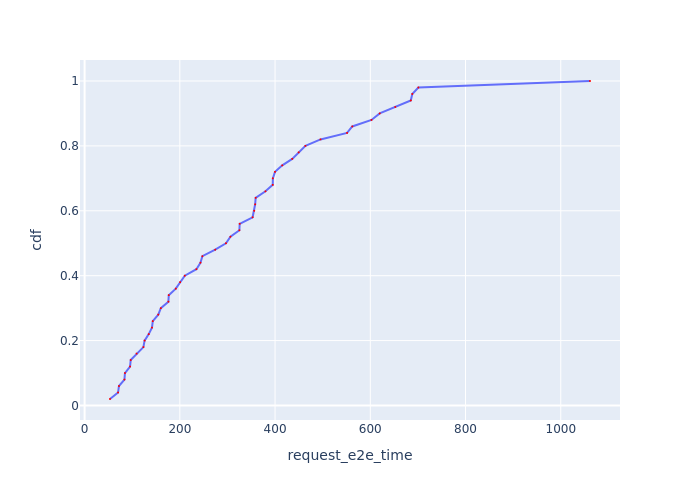

Values plotted in this chart, from the file beside it:
Request Id, request_e2e_time, cdf
0_36, 53.34, 0.02
0_4, 70.29, 0.04
0_5, 72.15, 0.06
0_14, 83.66, 0.08
0_8, 84.76, 0.1
0_0, 95.44, 0.12
0_34, 96.86, 0.14
0_39, 109.2, 0.16
0_47, 123.5, 0.18
0_2, 126, 0.2
0_33, 134.7, 0.22
0_3, 141.5, 0.24
0_9, 143.2, 0.26
0_42, 154.8, 0.28
0_37, 160.1, 0.3
0_38, 176, 0.32
0_7, 176.8, 0.34
0_1, 191.5, 0.36
0_6, 200.6, 0.38
0_25, 210.5, 0.4
0_17, 234.8, 0.42
0_35, 243.3, 0.44
0_20, 247.4, 0.46
0_32, 274.3, 0.48
0_41, 296.9, 0.5
0_30, 306.2, 0.52
0_24, 325.1, 0.54
0_28, 325.7, 0.56
0_26, 352.8, 0.58
0_23, 356.2, 0.6
0_29, 358.2, 0.62
0_31, 359.2, 0.64
0_45, 379.8, 0.66
0_27, 395.2, 0.68
0_18, 395.4, 0.7
0_12, 399.9, 0.72
0_44, 415.2, 0.74
0_21, 436.1, 0.76
0_48, 449.6, 0.78
0_46, 463.8, 0.8
0_43, 495.5, 0.82
0_40, 551.2, 0.84
0_11, 562.2, 0.86
0_15, 602.5, 0.88
0_22, 619.7, 0.9
0_19, 652.6, 0.92
0_13, 685.1, 0.94
0_49, 688.2, 0.96
0_10, 700.9, 0.98
0_16, 1061, 1.0
